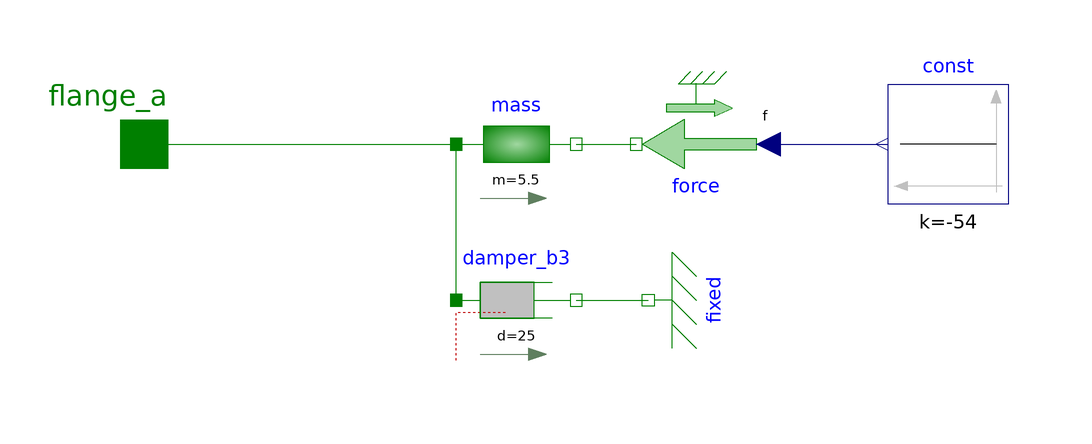

The Modelica model whose source follows is shown above as a component diagram (icons at their Placement, wires along their Line points).

model Arm
  Modelica.Mechanics.Translational.Interfaces.Flange_a flange_a annotation(
    Placement(transformation(origin = {-86, 12}, extent = {{-10, -10}, {10, 10}}), iconTransformation(origin = {-86, 12}, extent = {{-10, -10}, {10, 10}})));
  Modelica.Mechanics.Translational.Components.Mass mass(m = 5.5)  annotation(
    Placement(transformation(origin = {-24, 12}, extent = {{-10, -10}, {10, 10}})));
  Modelica.Mechanics.Translational.Components.Damper damper_b3(d = 25)  annotation(
    Placement(transformation(origin = {-24, -14}, extent = {{-10, -10}, {10, 10}})));
  Modelica.Mechanics.Translational.Components.Fixed fixed annotation(
    Placement(transformation(origin = {-2, -14}, extent = {{-10, -10}, {10, 10}}, rotation = 90)));
  Modelica.Mechanics.Translational.Sources.Force force annotation(
    Placement(transformation(origin = {6, 12}, extent = {{10, 10}, {-10, -10}})));
  Modelica.Blocks.Sources.Constant const(k = -54)  annotation(
    Placement(transformation(origin = {48, 12}, extent = {{10, -10}, {-10, 10}}, rotation = -0)));
equation
  connect(damper_b3.flange_b, fixed.flange) annotation(
    Line(points = {{-14, -14}, {-2, -14}}, color = {0, 127, 0}));
  connect(mass.flange_b, force.flange) annotation(
    Line(points = {{-14, 12}, {-4, 12}}, color = {0, 127, 0}));
  connect(force.f, const.y) annotation(
    Line(points = {{18, 12}, {38, 12}}, color = {0, 0, 127}));
  connect(damper_b3.flange_a, mass.flange_a) annotation(
    Line(points = {{-34, -14}, {-34, 12}}, color = {0, 127, 0}));
  connect(flange_a, mass.flange_a) annotation(
    Line(points = {{-86, 12}, {-34, 12}}, color = {0, 127, 0}));

annotation(
    uses(Modelica(version = "4.0.0")));
end Arm;